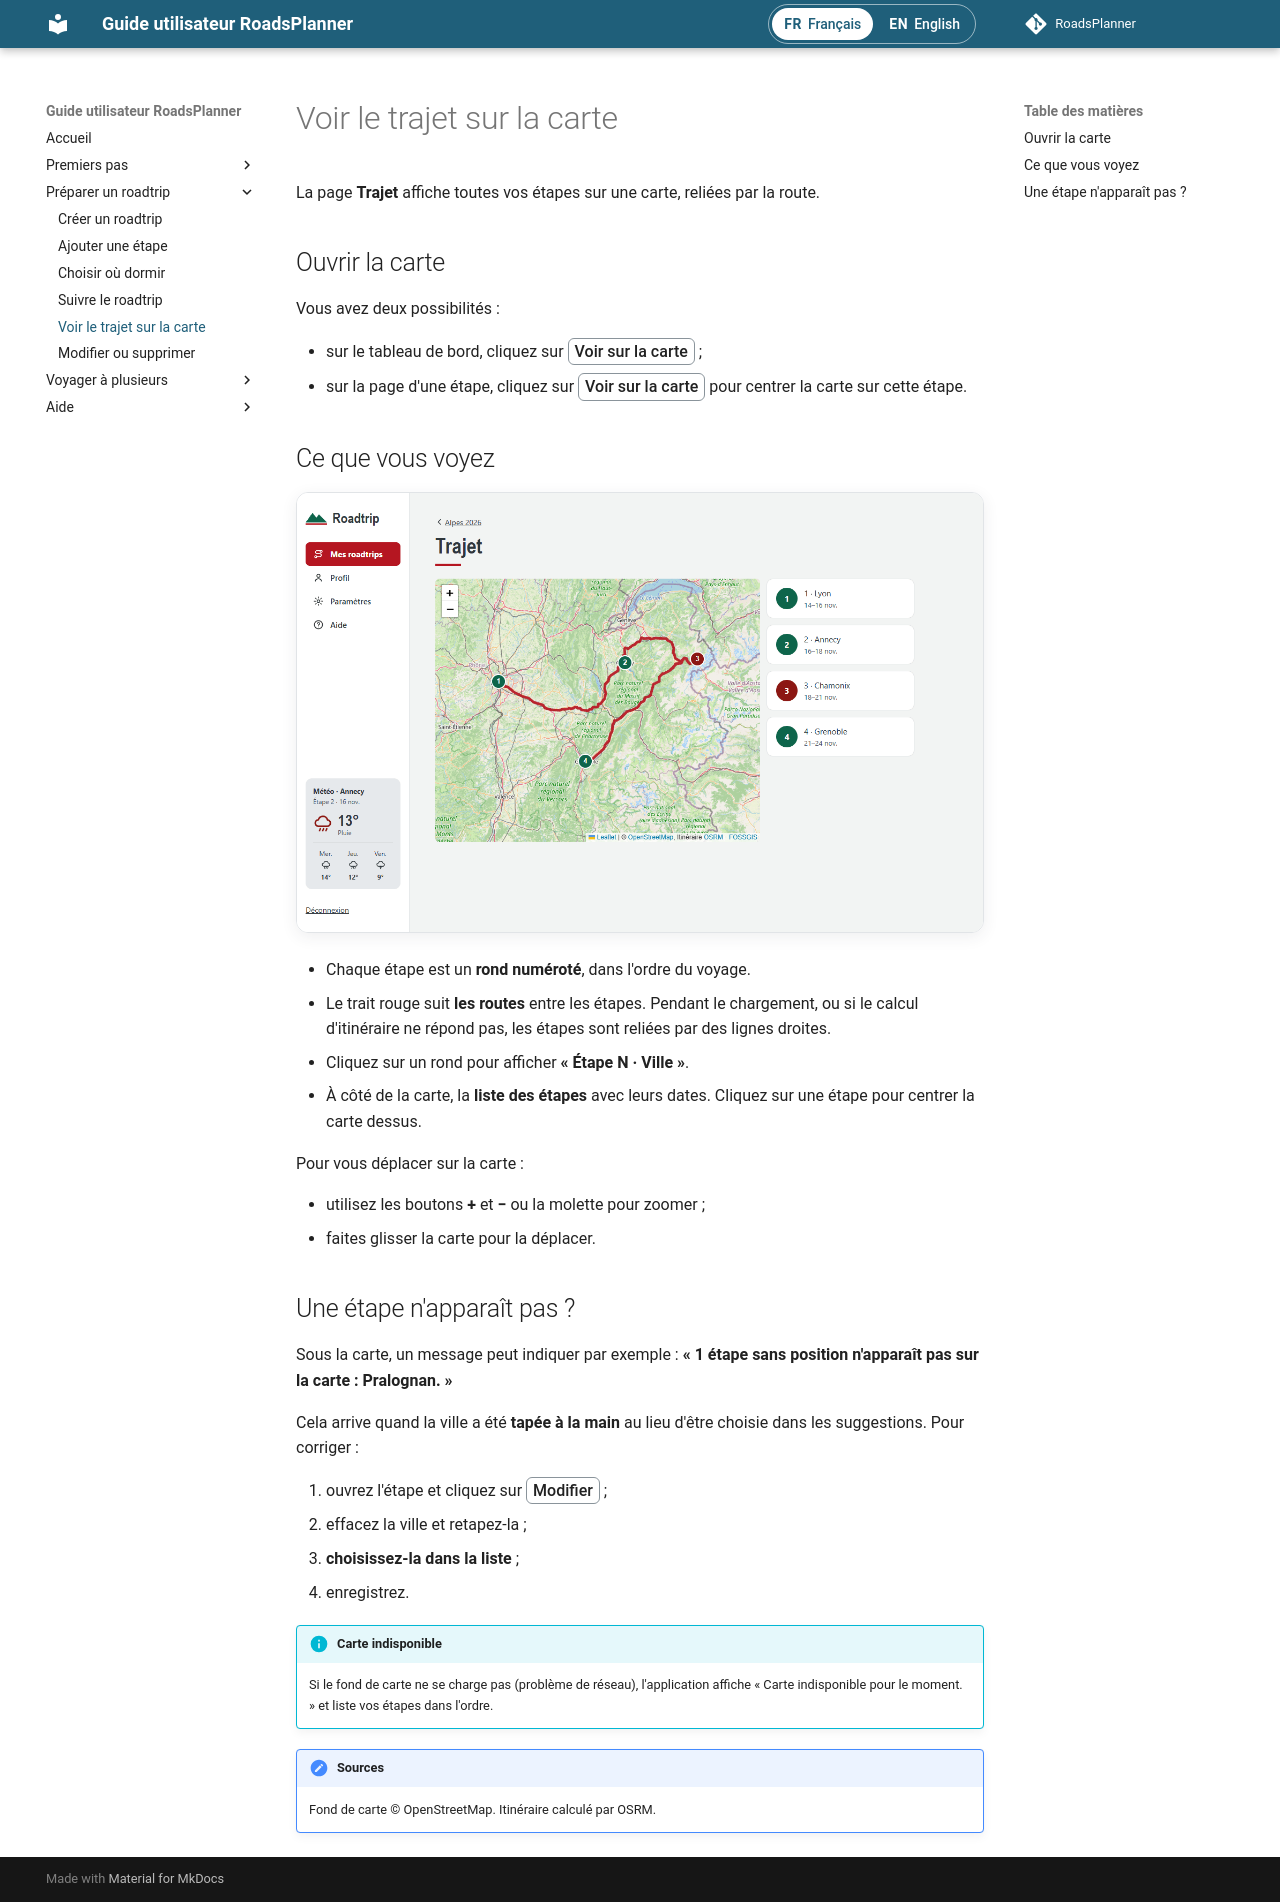

repository: RoadsPlanner/guide-utilisateur-roadsplanner · page: roadtrip/carte/index.html · generator: mkdocs

# Voir le trajet sur la carte

La page **Trajet** affiche toutes vos étapes sur une carte, reliées par la route.

## Ouvrir la carte

Vous avez deux possibilités :

- sur le tableau de bord, cliquez sur <span class="ui">Voir sur la carte</span> ;
- sur la page d'une étape, cliquez sur <span class="ui">Voir sur la carte</span> pour centrer la carte sur cette étape.

## Ce que vous voyez

![La carte du trajet avec les étapes numérotées](../images/captures/carte.png){ .capture loading=lazy }

- Chaque étape est un **rond numéroté**, dans l'ordre du voyage.
- Le trait rouge suit **les routes** entre les étapes. Pendant le chargement, ou si le calcul d'itinéraire ne répond pas, les étapes sont reliées par des lignes droites.
- Cliquez sur un rond pour afficher **« Étape N · Ville »**.
- À côté de la carte, la **liste des étapes** avec leurs dates. Cliquez sur une étape pour centrer la carte dessus.

Pour vous déplacer sur la carte :

- utilisez les boutons **+** et **−** ou la molette pour zoomer ;
- faites glisser la carte pour la déplacer.

## Une étape n'apparaît pas ?

Sous la carte, un message peut indiquer par exemple : **« 1 étape sans position n'apparaît pas sur la carte : Pralognan. »**

Cela arrive quand la ville a été **tapée à la main** au lieu d'être choisie dans les suggestions. Pour corriger :

1. ouvrez l'étape et cliquez sur <span class="ui">Modifier</span> ;
2. effacez la ville et retapez-la ;
3. **choisissez-la dans la liste** ;
4. enregistrez.

!!! info "Carte indisponible"
    Si le fond de carte ne se charge pas (problème de réseau), l'application affiche « Carte indisponible pour le moment. » et liste vos étapes dans l'ordre.

!!! note "Sources"
    Fond de carte © OpenStreetMap. Itinéraire calculé par OSRM.
